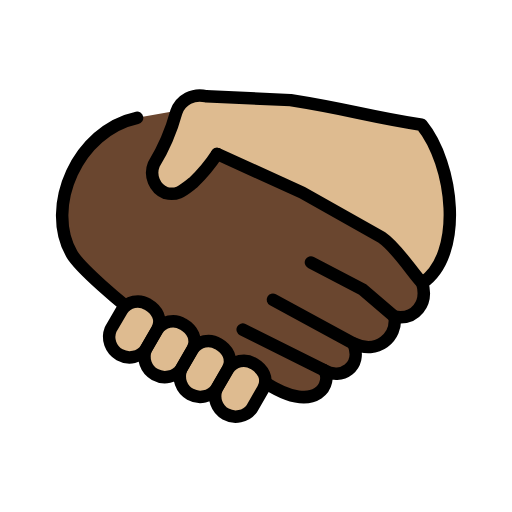
t = 0.00 s
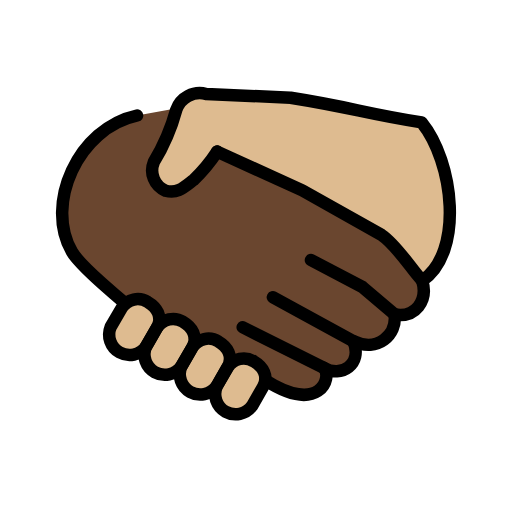
t = 0.48 s
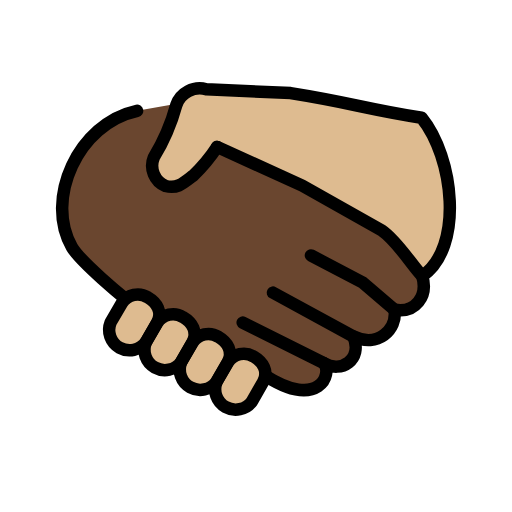
t = 1.43 s
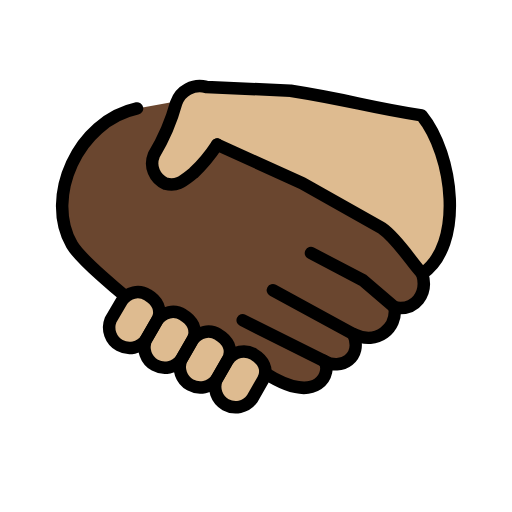
t = 1.90 s
t = 2.38 s: frame unchanged from t = 1.43 s, image omitted
t = 3.33 s: frame unchanged from t = 0.48 s, image omitted

The animated SVG that drew these frames (rendered in a browser with its animation timeline set to each time). Animation: 1 SMIL element (animateTransform=1); one cycle of 3.80 s, repeats indefinitely.

<?xml version='1.0' encoding='utf-8'?>
<svg xmlns="http://www.w3.org/2000/svg" id="emoji" viewBox="-5 -5 82 82" width="200" height="200" role="img">
  <title>OpenMoji: handshake: dark skin tone, medium-light skin tone</title><g><g id="color" />
  <g id="skin">
    <g id="skin-a">
      <path fill="#6a462f" d="M62.622,40.338c.96,3.25-1.109,5.983-4.435,5.392.443,3.249-2.735,6.13-6.579,4.283,1.478,3.766-1.997,5.908-4.731,4.283,1.403,1.6985-.813,7.46-9.387,1.994l-1.6426-.9033L16.5088,44.7522,15.05,43.95s-7.133-5.822-8.537-8.259c-4.392-7.595.9489-19.79,10.44-21.82l7.9426-1.4243,5.2391,7.9469,13.0738,6.0043L56,33.58l3.6854,3.7675Z" />
    </g>
    <g id="skin-b">
      <path fill="#debb90" d="M62.622,40.338c6.721-4.585,5.041-19.03-.0988-25.36-9.287-1.459-11-2.362-20.98-3.943l-13.53-.6185a3.9934,3.9934,0,0,0-4.779,2.533,32.8568,32.8568,0,0,1-3.599,8.378,3.5387,3.5387,0,0,0,1.872,4.588c1.908.4767,2.78-.386,4.46-1.686a25.9541,25.9541,0,0,0,3.805-4.575l13.64,6.204,12.72,7.164c2.514,1.698,5.012,5.844,6.51,7.321" />
      <path fill="#debb90" d="M31.51,54.15a3.0218,3.0218,0,0,1,4.144-.9c1.405.8125,2.439,2.362,1.478,4.063l-1.774,3.101A3.27,3.27,0,0,1,29.7,57.2424l1.81-3.094Z" />
      <path fill="#debb90" d="M25.84,50.98a3.0218,3.0218,0,0,1,4.144-.9c1.405.8125,2.439,2.362,1.478,4.063l-1.774,3.101a3.27,3.27,0,0,1-5.658-3.1713l1.81-3.094Z" />
      <path fill="#debb90" d="M20.18,47.82a3.0218,3.0218,0,0,1,4.144-.9c1.405.8125,2.439,2.362,1.478,4.063l-1.774,3.101a3.27,3.27,0,0,1-5.658-3.1713l1.81-3.094Z" />
      <path fill="#debb90" d="M14.53,44.65a3.0218,3.0218,0,0,1,4.144-.9c1.405.8125,2.439,2.362,1.478,4.063l-1.774,3.101a3.27,3.27,0,0,1-5.658-3.1713l1.81-3.094Z" />
    </g>
  </g>
  <g id="line">
    <path fill="none" stroke="#000" stroke-linecap="round" stroke-linejoin="round" stroke-width="2" d="M15.05,43.95s-7.133-5.822-8.537-8.259c-4.392-7.595.9489-19.79,10.44-21.82" />
    <path fill="none" stroke="#000" stroke-linecap="round" stroke-linejoin="round" stroke-width="2" d="M38.71,42.99,51.6,50.011" />
    <path fill="none" stroke="#000" stroke-linecap="round" stroke-linejoin="round" stroke-width="2" d="M33.87,47.79l13,6.498" />
    <path fill="none" stroke="#000" stroke-linecap="round" stroke-linejoin="round" stroke-width="2" d="M58.18,45.72l-5.1-4.358-8.279-4.335" />
    <path fill="none" stroke="#000" stroke-linecap="round" stroke-linejoin="round" stroke-width="2" d="m29.772 19.654 13.64 6.204 12.72 7.164c2.514 1.698 5.012 5.844 6.51 7.321" />
    <path fill="none" stroke="#000" stroke-linecap="round" stroke-linejoin="round" stroke-width="2" d="M37.49,56.29c8.574,5.466,10.79-.2955,9.387-1.994,2.734,1.625,6.209-.517,4.731-4.283,3.844,1.847,7.022-1.034,6.579-4.283,3.326.591,5.395-2.142,4.435-5.392,6.721-4.585,5.041-19.03-.0988-25.36-9.287-1.459-11-2.362-20.98-3.943l-13.53-.6185a3.9934,3.9934,0,0,0-4.779,2.533,32.8568,32.8568,0,0,1-3.599,8.378,3.5387,3.5387,0,0,0,1.872,4.588c1.908.4767,2.78-.386,4.46-1.686a25.9541,25.9541,0,0,0,3.805-4.575" />
    <path fill="none" stroke="#000" stroke-linecap="round" stroke-linejoin="round" stroke-width="2" d="M31.51,54.15a3.0218,3.0218,0,0,1,4.144-.9c1.405.8125,2.439,2.362,1.478,4.063l-1.774,3.101A3.27,3.27,0,0,1,29.7,57.2424l1.81-3.094Z" />
    <path fill="none" stroke="#000" stroke-linecap="round" stroke-linejoin="round" stroke-width="2" d="M25.84,50.98a3.0218,3.0218,0,0,1,4.144-.9c1.405.8125,2.439,2.362,1.478,4.063l-1.774,3.101a3.27,3.27,0,0,1-5.658-3.1713l1.81-3.094Z" />
    <path fill="none" stroke="#000" stroke-linecap="round" stroke-linejoin="round" stroke-width="2" d="M20.18,47.82a3.0218,3.0218,0,0,1,4.144-.9c1.405.8125,2.439,2.362,1.478,4.063l-1.774,3.101a3.27,3.27,0,0,1-5.658-3.1713l1.81-3.094Z" />
    <path fill="none" stroke="#000" stroke-linecap="round" stroke-linejoin="round" stroke-width="2" d="M14.53,44.65a3.0218,3.0218,0,0,1,4.144-.9c1.405.8125,2.439,2.362,1.478,4.063l-1.774,3.101a3.27,3.27,0,0,1-5.658-3.1713l1.81-3.094Z" />
  </g>
<animateTransform attributeName="transform" type="translate" values="0 0;0 -1.5;0 0" dur="3.8s" repeatCount="indefinite" /></g></svg>
